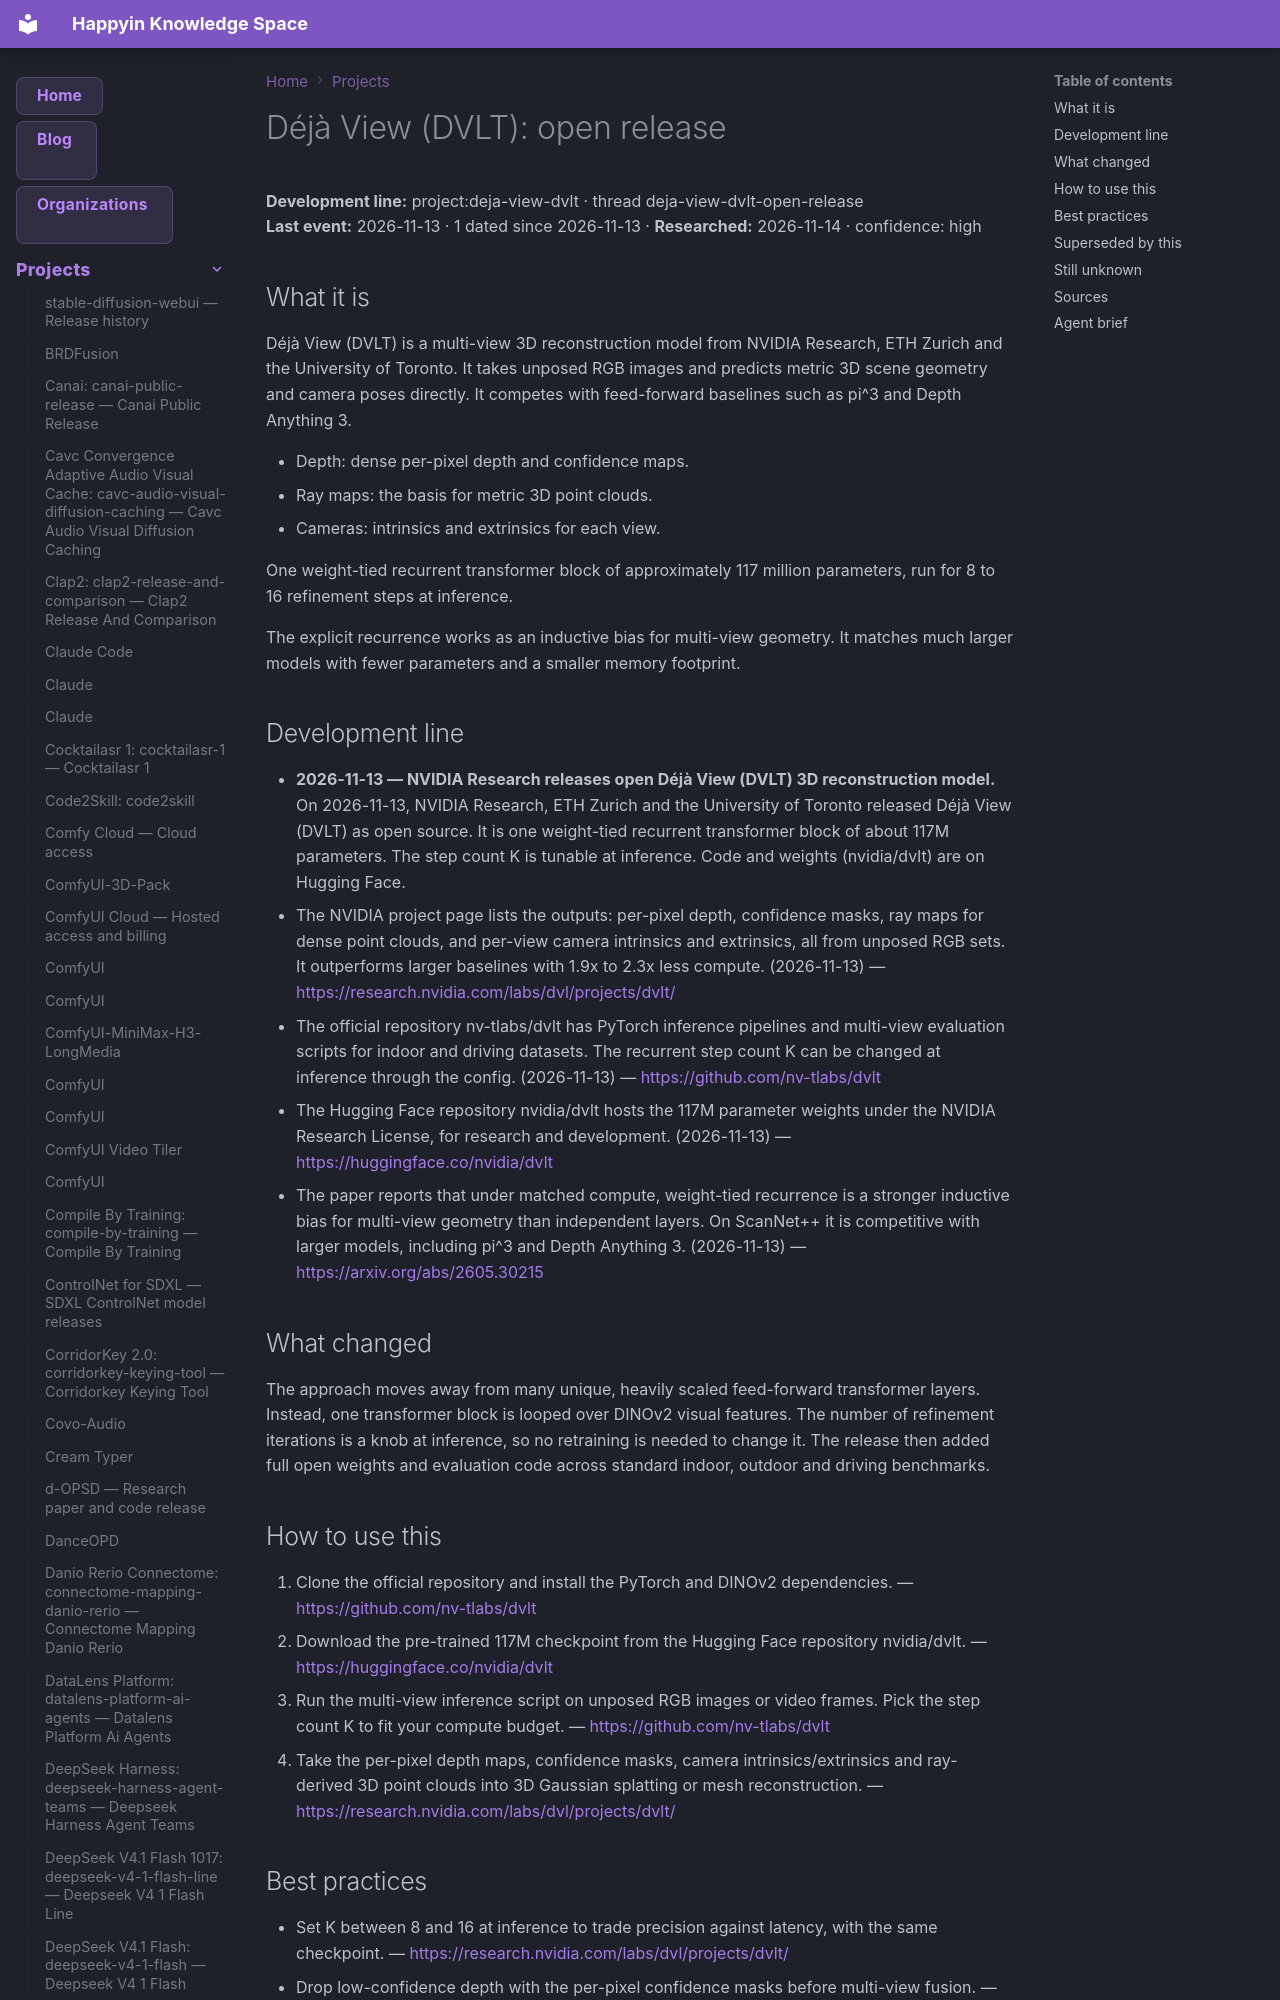

repository: AnastasiyaW/knowledge-space · page: projects/deja-view-dvlt/index.html · generator: mkdocs

---
title: "Déjà View (DVLT): deja-view-dvlt-open-release — Deja View Dvlt Open Release"
category: "projects"
date: 2026-11-13
tags: ["deja-view-dvlt", "deja-view-dvlt-open-release", "project"]
aliases: ["Déjà View (DVLT): deja-view-dvlt-open-release"]
---

# Déjà View \(DVLT\): open release

**Development line:** project:deja-view-dvlt · thread deja-view-dvlt-open-release  
**Last event:** 2026-11-13 · 1 dated since 2026-11-13 · **Researched:** 2026-11-14 · confidence: high

## What it is

Déjà View \(DVLT\) is a multi-view 3D reconstruction model from NVIDIA Research, ETH Zurich and the University of Toronto. It takes unposed RGB images and predicts metric 3D scene geometry and camera poses directly. It competes with feed-forward baselines such as pi^3 and Depth Anything 3.

- Depth: dense per-pixel depth and confidence maps.
- Ray maps: the basis for metric 3D point clouds.
- Cameras: intrinsics and extrinsics for each view.

One weight-tied recurrent transformer block of approximately 117 million parameters, run for 8 to 16 refinement steps at inference.

The explicit recurrence works as an inductive bias for multi-view geometry. It matches much larger models with fewer parameters and a smaller memory footprint.

## Development line

- **2026-11-13 — NVIDIA Research releases open Déjà View \(DVLT\) 3D reconstruction model.** On 2026-11-13, NVIDIA Research, ETH Zurich and the University of Toronto released Déjà View \(DVLT\) as open source. It is one weight-tied recurrent transformer block of about 117M parameters. The step count K is tunable at inference. Code and weights \(nvidia/dvlt\) are on Hugging Face.
  - The NVIDIA project page lists the outputs: per-pixel depth, confidence masks, ray maps for dense point clouds, and per-view camera intrinsics and extrinsics, all from unposed RGB sets. It outperforms larger baselines with 1.9x to 2.3x less compute. (2026-11-13) — <https://research.nvidia.com/labs/dvl/projects/dvlt/>
  - The official repository nv-tlabs/dvlt has PyTorch inference pipelines and multi-view evaluation scripts for indoor and driving datasets. The recurrent step count K can be changed at inference through the config. (2026-11-13) — <https://github.com/nv-tlabs/dvlt>
  - The Hugging Face repository nvidia/dvlt hosts the 117M parameter weights under the NVIDIA Research License, for research and development. (2026-11-13) — <https://huggingface.co/nvidia/dvlt>
  - The paper reports that under matched compute, weight-tied recurrence is a stronger inductive bias for multi-view geometry than independent layers. On ScanNet\+\+ it is competitive with larger models, including pi^3 and Depth Anything 3. (2026-11-13) — <https://arxiv.org/abs/2605.30215>

## What changed

The approach moves away from many unique, heavily scaled feed-forward transformer layers. Instead, one transformer block is looped over DINOv2 visual features. The number of refinement iterations is a knob at inference, so no retraining is needed to change it. The release then added full open weights and evaluation code across standard indoor, outdoor and driving benchmarks.
